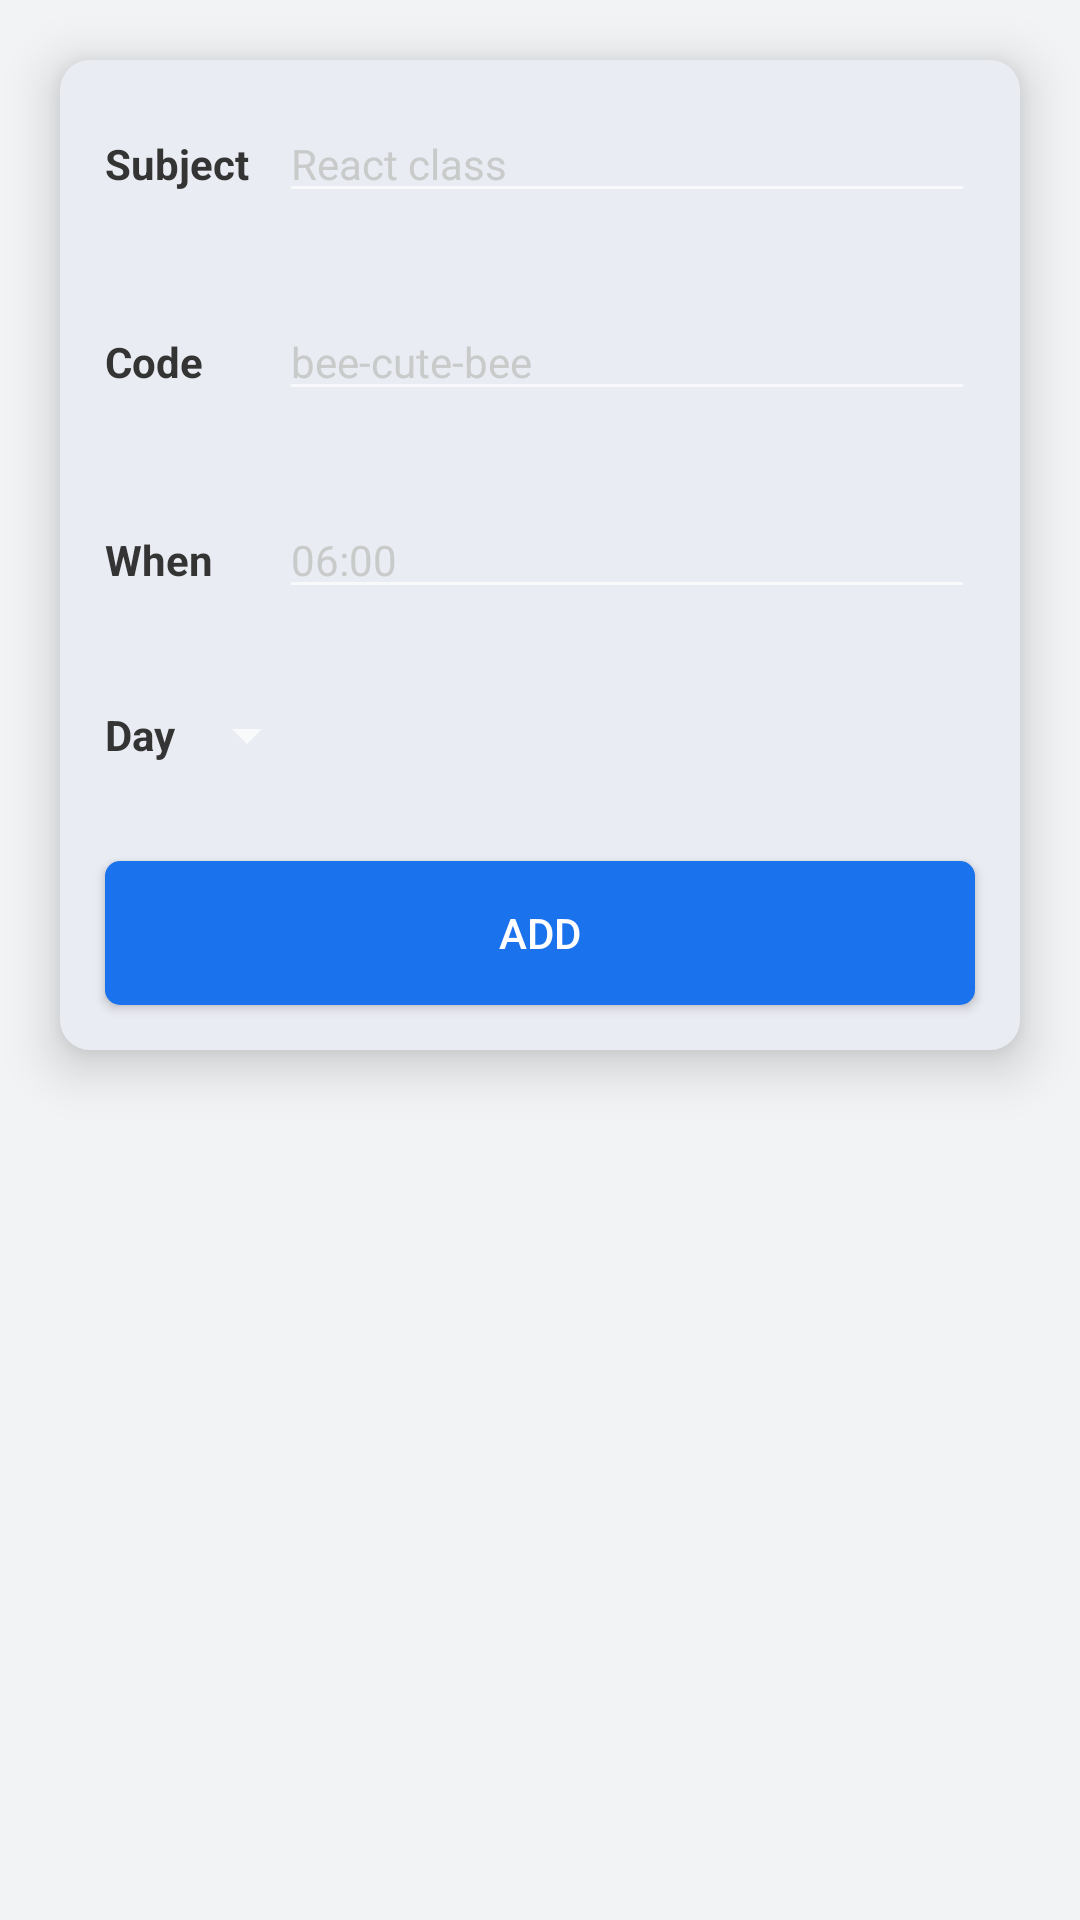

Write the Android layout XML for this screen, with the resource values it uses.
<!-- AndroidManifest.xml: application theme Theme.AppCompat -->
<!-- res/layout/subactivity_main.xml -->
<?xml version="1.0" encoding="utf-8"?>
<LinearLayout xmlns:android="http://schemas.android.com/apk/res/android"
    android:layout_width="match_parent"
    android:layout_height="match_parent"
    android:background="#f1f3f5"
    android:orientation="vertical">

    <LinearLayout
        android:layout_width="match_parent"
        android:layout_height="wrap_content"
        android:layout_margin="20dp"
        android:background="@drawable/rounded_container"
        android:elevation="10dp"
        android:orientation="vertical">

        <LinearLayout
            android:layout_width="match_parent"
            android:layout_height="wrap_content"
            android:layout_margin="15dp"
            android:orientation="horizontal">
            <TextView
                android:layout_width="match_parent"
                android:layout_weight="4"
                android:layout_height="wrap_content"
                android:textColor="@color/darkyButNotDark"
                android:textSize="14sp"
                android:textStyle="bold"
                android:text="@string/name" />
            <EditText
                android:layout_width="match_parent"
                android:layout_height="wrap_content"
                android:layout_weight="1"
                android:textSize="14sp"
                android:textColor="@color/darkyButNotDark"
                android:textColorHint="@color/grayButNotGray"
                android:hint="@string/react_class"
                android:id="@+id/editName" />
        </LinearLayout>

        <LinearLayout
            android:layout_width="match_parent"
            android:layout_height="wrap_content"
            android:layout_margin="15dp"
            android:orientation="horizontal">

            <TextView
                android:layout_width="match_parent"
                android:layout_weight="4"
                android:layout_height="wrap_content"
                android:textColor="@color/darkyButNotDark"
                android:textSize="14sp"
                android:textStyle="bold"
                android:text="@string/code" />

            <EditText
                android:layout_width="match_parent"
                android:layout_height="wrap_content"
                android:layout_weight="1"
                android:hint="@string/exampleCode"
                android:textSize="14sp"
                android:textColor="@color/darkyButNotDark"
                android:textColorHint="@color/grayButNotGray"
                android:id="@+id/editCode" />

        </LinearLayout>

        <LinearLayout
            android:layout_width="match_parent"
            android:layout_height="wrap_content"
            android:layout_margin="15dp"
            android:orientation="horizontal">

            <TextView
                android:layout_width="match_parent"
                android:layout_height="wrap_content"
                android:layout_weight="4"
                android:textColor="@color/darkyButNotDark"
                android:textSize="14sp"
                android:textStyle="bold"
                android:text="@string/time" />

            <EditText
                android:layout_width="match_parent"
                android:layout_height="wrap_content"
                android:layout_weight="1"
                android:textSize="14sp"
                android:textColor="@color/darkyButNotDark"
                android:textColorHint="@color/grayButNotGray"
                android:focusable="false"
                android:hint="@string/_06_00"
                android:id="@+id/editTime" />

        </LinearLayout>

        <LinearLayout
            android:layout_width="wrap_content"
            android:layout_height="wrap_content"
            android:layout_margin="15dp"
            android:orientation="horizontal">

            <TextView
                android:layout_width="match_parent"
                android:layout_weight="4"
                android:layout_height="wrap_content"
                android:textColor="@color/darkyButNotDark"
                android:textSize="14sp"
                android:textStyle="bold"
                android:gravity="center_vertical"
                android:layout_gravity="center_vertical"
                android:text="@string/day" />

            <Spinner
                android:layout_width="match_parent"
                android:layout_height="wrap_content"
                android:popupBackground="#f1f3f5"
                android:layout_weight="1"
                android:spinnerMode="dropdown"
                android:id="@+id/daySpin" />

        </LinearLayout>

        <Button
            android:id="@+id/addSchedule"
            android:layout_width="match_parent"
            android:layout_height="wrap_content"
            android:layout_margin="15dp"
            android:background="@drawable/rounded_box_blue"
            android:text="@string/add" />
    </LinearLayout>
</LinearLayout>
<!-- resources referenced by this layout -->
<resources>
  <color name="darkyButNotDark">#343434</color>
  <color name="grayButNotGray">#C9CBCB</color>
  <!-- drawable rounded_box_blue (drawable) -->
  <?xml version="1.0" encoding="UTF-8"?>
  <shape xmlns:android="http://schemas.android.com/apk/res/android">
      <solid android:color="#1A72EC"/>
      <corners android:radius="5dip"/>
      <padding android:left="0dip" android:top="0dip" android:right="0dip" android:bottom="0dip" />
  </shape>
  <!-- drawable rounded_container (drawable) -->
  <?xml version="1.0" encoding="UTF-8"?>
  <shape xmlns:android="http://schemas.android.com/apk/res/android">
      <solid android:color="#EAECF3"/>
      <corners android:radius="10dip"/>
      <padding android:left="0dip" android:top="0dip" android:right="0dip" android:bottom="0dip" />
  </shape>
  <string name="_06_00">06:00</string>
  <string name="add">Add</string>
  <string name="code">Code</string>
  <string name="day">Day</string>
  <string name="exampleCode">bee-cute-bee</string>
  <string name="name">Subject</string>
  <string name="react_class">React class</string>
  <string name="time">When</string>
</resources>
